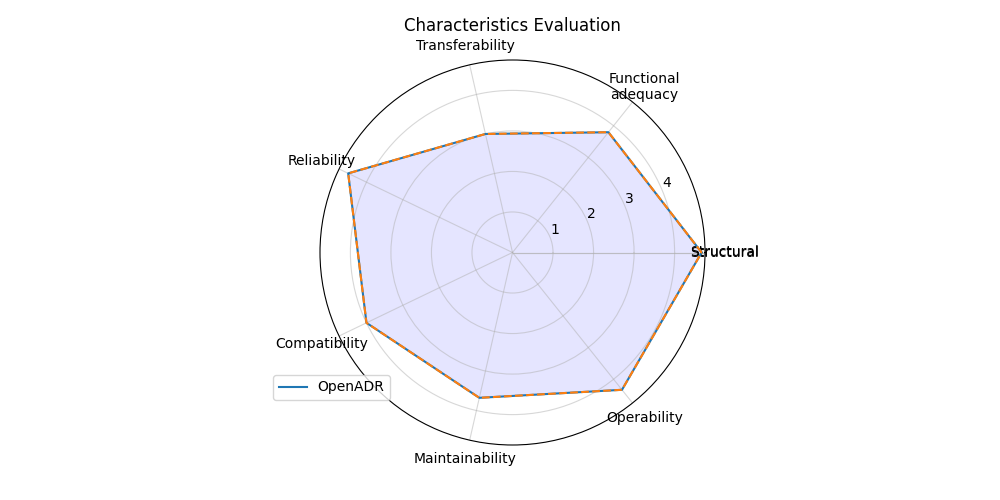

The file beside this chart, header and first rows:
; Score
Structural; 4.667
Functional?adequacy; 3.796
Transferability; 3.0
Reliability; 4.5
Compatibility; 4.0
Maintainability; 3.678
Operability; 4.333
